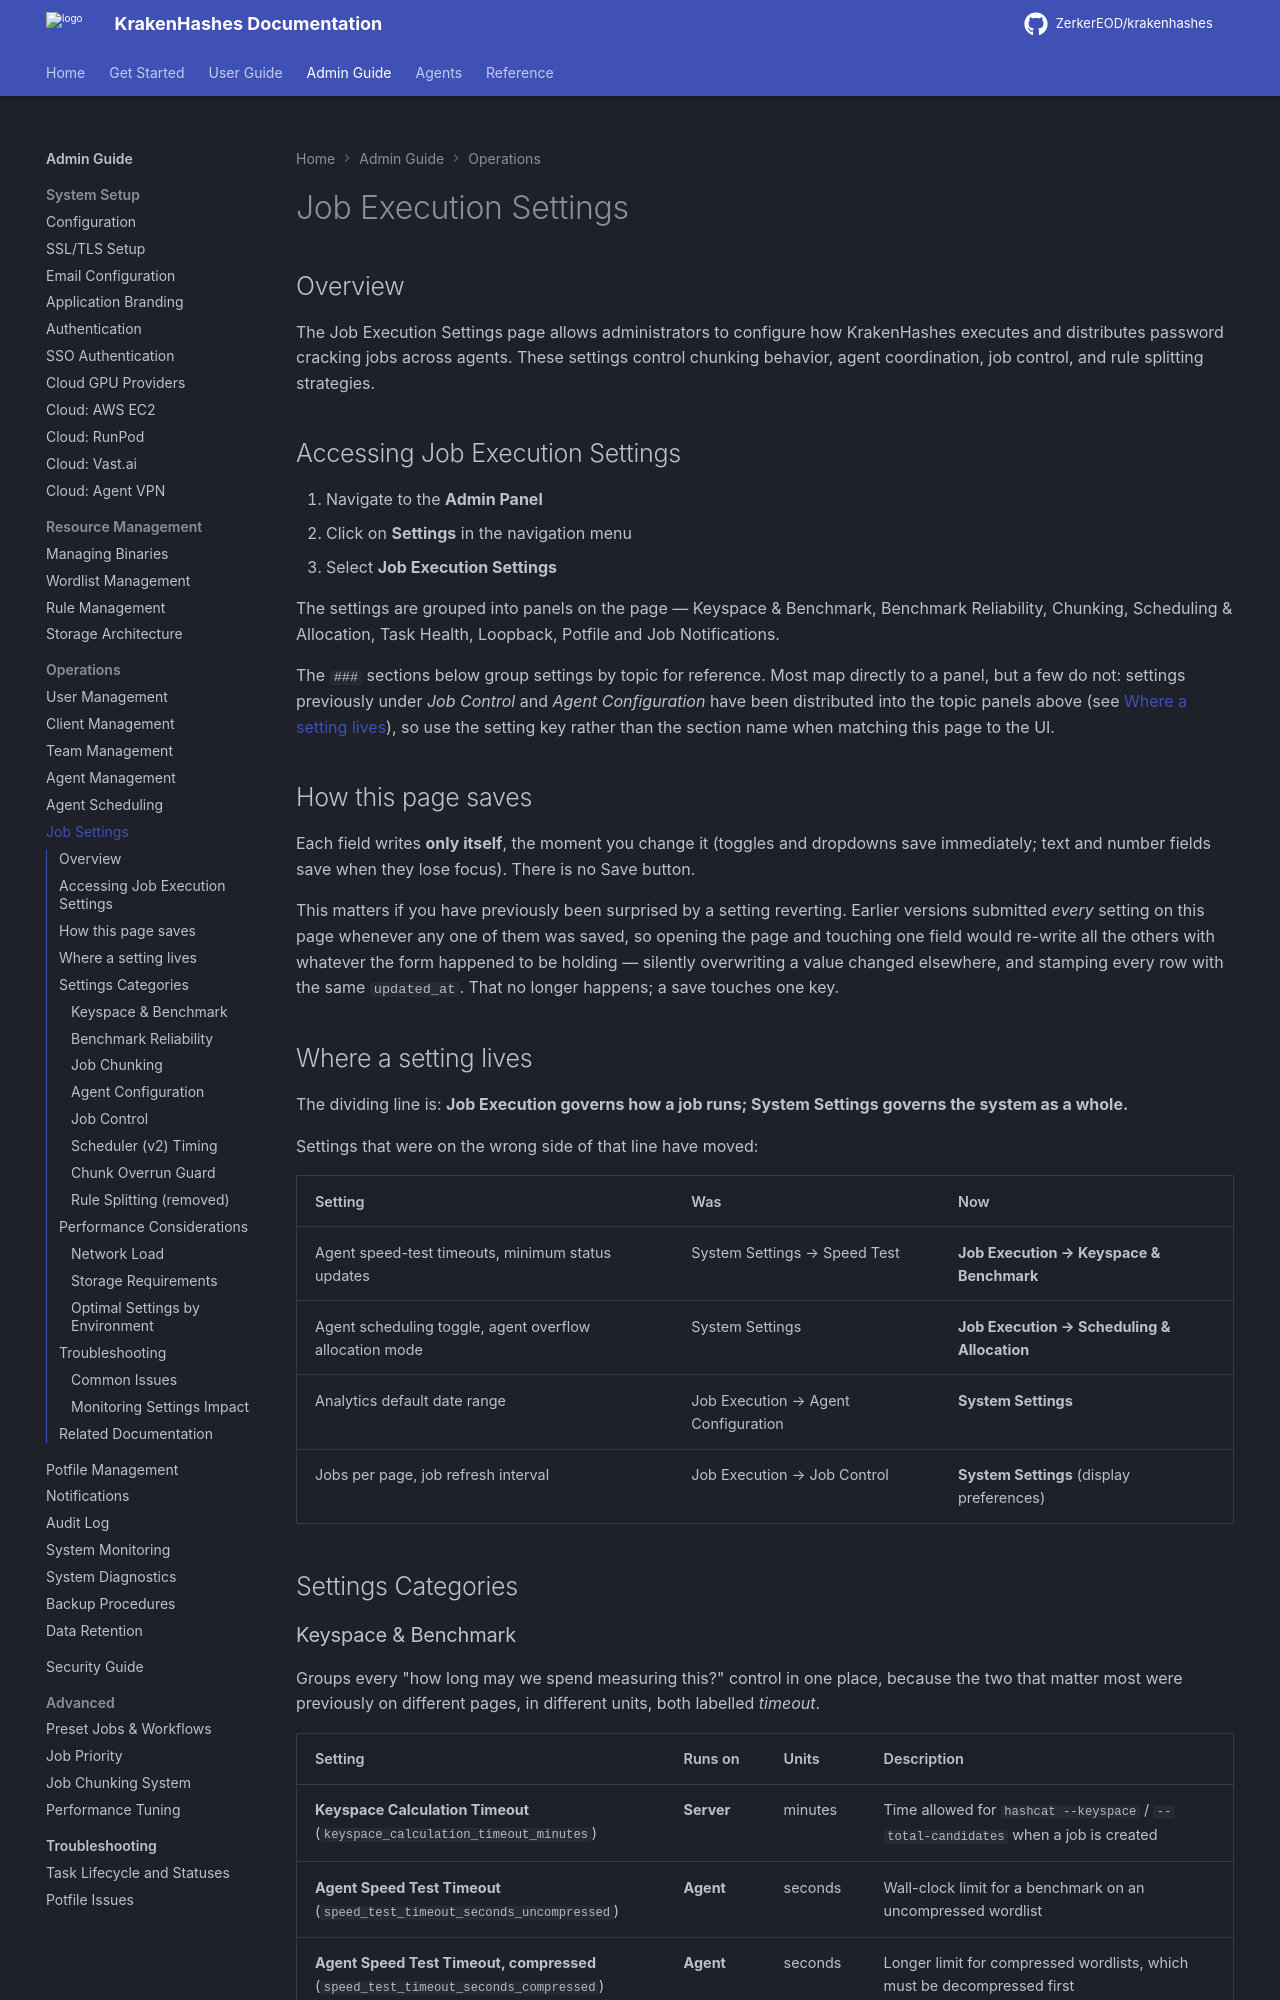

repository: ZerkerEOD/krakenhashes · page: latest/admin-guide/operations/job-settings/index.html · generator: mkdocs

# Job Execution Settings

## Overview

The Job Execution Settings page allows administrators to configure how KrakenHashes executes and distributes password cracking jobs across agents. These settings control chunking behavior, agent coordination, job control, and rule splitting strategies.

## Accessing Job Execution Settings

1. Navigate to the **Admin Panel**
2. Click on **Settings** in the navigation menu
3. Select **Job Execution Settings**

The settings are grouped into panels on the page — Keyspace & Benchmark, Benchmark Reliability,
Chunking, Scheduling & Allocation, Task Health, Loopback, Potfile and Job Notifications.

The `###` sections below group settings by topic for reference. Most map directly to a panel, but a
few do not: settings previously under *Job Control* and *Agent Configuration* have been distributed
into the topic panels above (see [Where a setting lives](#where-a-setting-lives)), so use the
setting key rather than the section name when matching this page to the UI.

## How this page saves

Each field writes **only itself**, the moment you change it (toggles and dropdowns save
immediately; text and number fields save when they lose focus). There is no Save button.

This matters if you have previously been surprised by a setting reverting. Earlier versions
submitted *every* setting on this page whenever any one of them was saved, so opening the page
and touching one field would re-write all the others with whatever the form happened to be
holding — silently overwriting a value changed elsewhere, and stamping every row with the same
`updated_at`. That no longer happens; a save touches one key.

## Where a setting lives

The dividing line is: **Job Execution governs how a job runs; System Settings governs the system
as a whole.**

Settings that were on the wrong side of that line have moved:

| Setting | Was | Now |
|---------|-----|-----|
| Agent speed-test timeouts, minimum status updates | System Settings → Speed Test | **Job Execution → Keyspace & Benchmark** |
| Agent scheduling toggle, agent overflow allocation mode | System Settings | **Job Execution → Scheduling & Allocation** |
| Analytics default date range | Job Execution → Agent Configuration | **System Settings** |
| Jobs per page, job refresh interval | Job Execution → Job Control | **System Settings** (display preferences) |

## Settings Categories

### Keyspace & Benchmark

Groups every "how long may we spend measuring this?" control in one place, because the two that
matter most were previously on different pages, in different units, both labelled *timeout*.

| Setting | Runs on | Units | Description |
|---------|---------|-------|-------------|
| **Keyspace Calculation Timeout** (`keyspace_calculation_timeout_minutes`) | **Server** | minutes | Time allowed for `hashcat --keyspace` / `--total-candidates` when a job is created |
| **Agent Speed Test Timeout** (`speed_test_timeout_seconds_uncompressed`) | **Agent** | seconds | Wall-clock limit for a benchmark on an uncompressed wordlist |
| **Agent Speed Test Timeout, compressed** (`speed_test_timeout_seconds_compressed`) | **Agent** | seconds | Longer limit for compressed wordlists, which must be decompressed first |
| **Minimum Status Updates** (`speed_test_min_status_updates`) | Agent | count | Status reports a speed test must produce before its result is trusted |
| **Benchmark Cache Duration** (`benchmark_cache_duration_hours`) | — | hours | How long a benchmark stays valid before re-measuring |
| **Benchmark History Retention** (`benchmark_history_retention_days`) | — | days | How long individual benchmark records are kept |

They are separate stages. Raising the speed-test values does nothing for a slow keyspace
calculation, and vice versa — see [Very large wordlists](#keyspace-calculation).
